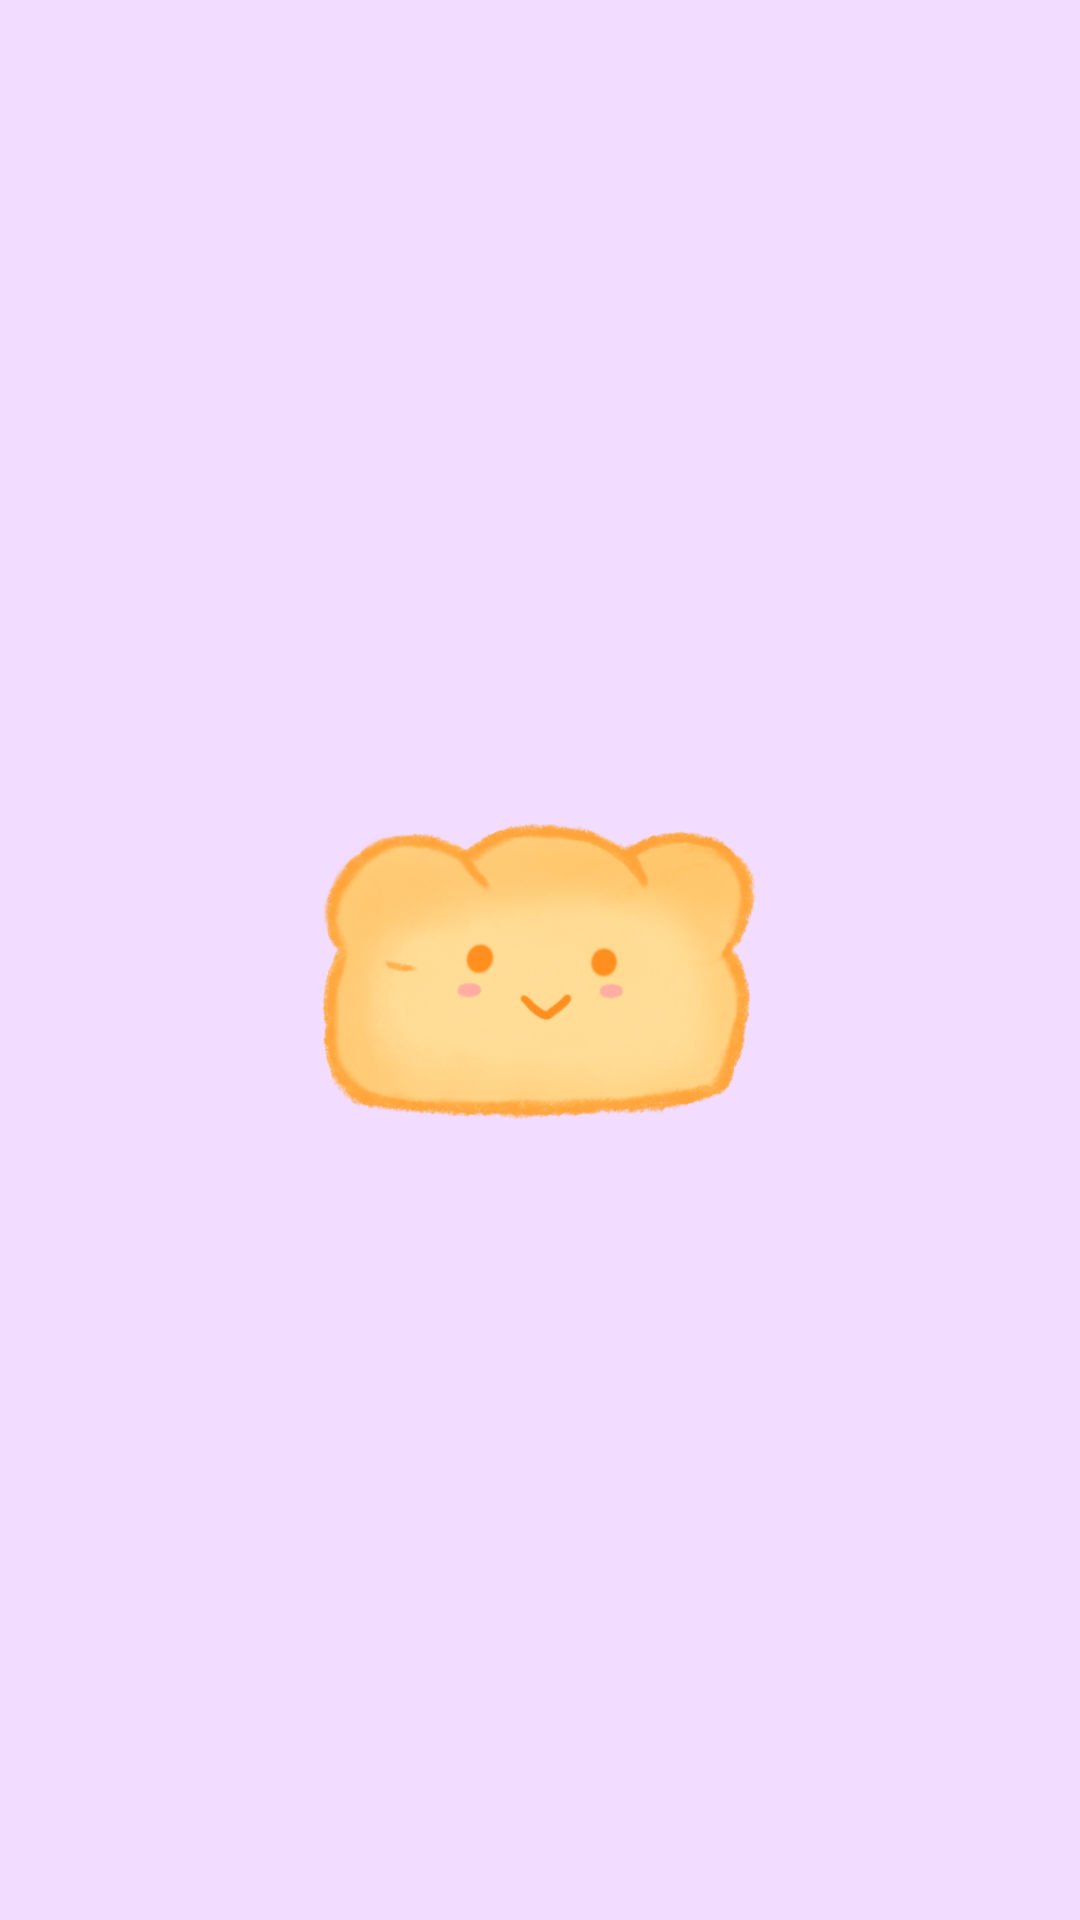

Layout XML and referenced resources for this Android screen:
<!-- AndroidManifest.xml: application theme Theme.FoodMap -->
<!-- res/layout/activity_splash.xml -->
<?xml version="1.0" encoding="utf-8"?>
<RelativeLayout xmlns:android="http://schemas.android.com/apk/res/android"
    xmlns:app="http://schemas.android.com/apk/res-auto"
    xmlns:tools="http://schemas.android.com/tools"
    android:layout_width="match_parent"
    android:layout_height="match_parent"
    android:background="@color/windowBackground"
    tools:context=".SplashActivity">
<LinearLayout
    android:layout_width="match_parent"
    android:layout_height="match_parent"
    android:gravity="center"
    android:orientation="vertical">

  <ImageView
      android:layout_width="164dp"
      android:layout_height="256dp"
      android:layout_gravity="center"
      android:src="@drawable/bread" />
</LinearLayout>
</RelativeLayout>
<!-- resources referenced by this layout -->
<resources>
  <color name="windowBackground">#F2DCFF</color>
  <!-- drawable bread: png bitmap (drawable-v24, 128157 bytes) -->
  <style name="Theme.FoodMap" parent="Theme.MaterialComponents.DayNight.NoActionBar">
          
          <item name="colorPrimary">#DFB1FF</item>
          <item name="colorPrimaryVariant">#DFB1FF</item>
          <item name="colorOnPrimary">@color/white</item>
          
          <item name="colorSecondary">#DFB1FF</item>
          <item name="colorSecondaryVariant">#DFB1FF</item>
          <item name="colorOnSecondary">@color/white</item>
          
          <item name="android:statusBarColor" tools:targetApi="l">?attr/colorPrimaryVariant</item>
          
      </style>
  <color name="white">#FFFFFFFF</color>
</resources>
